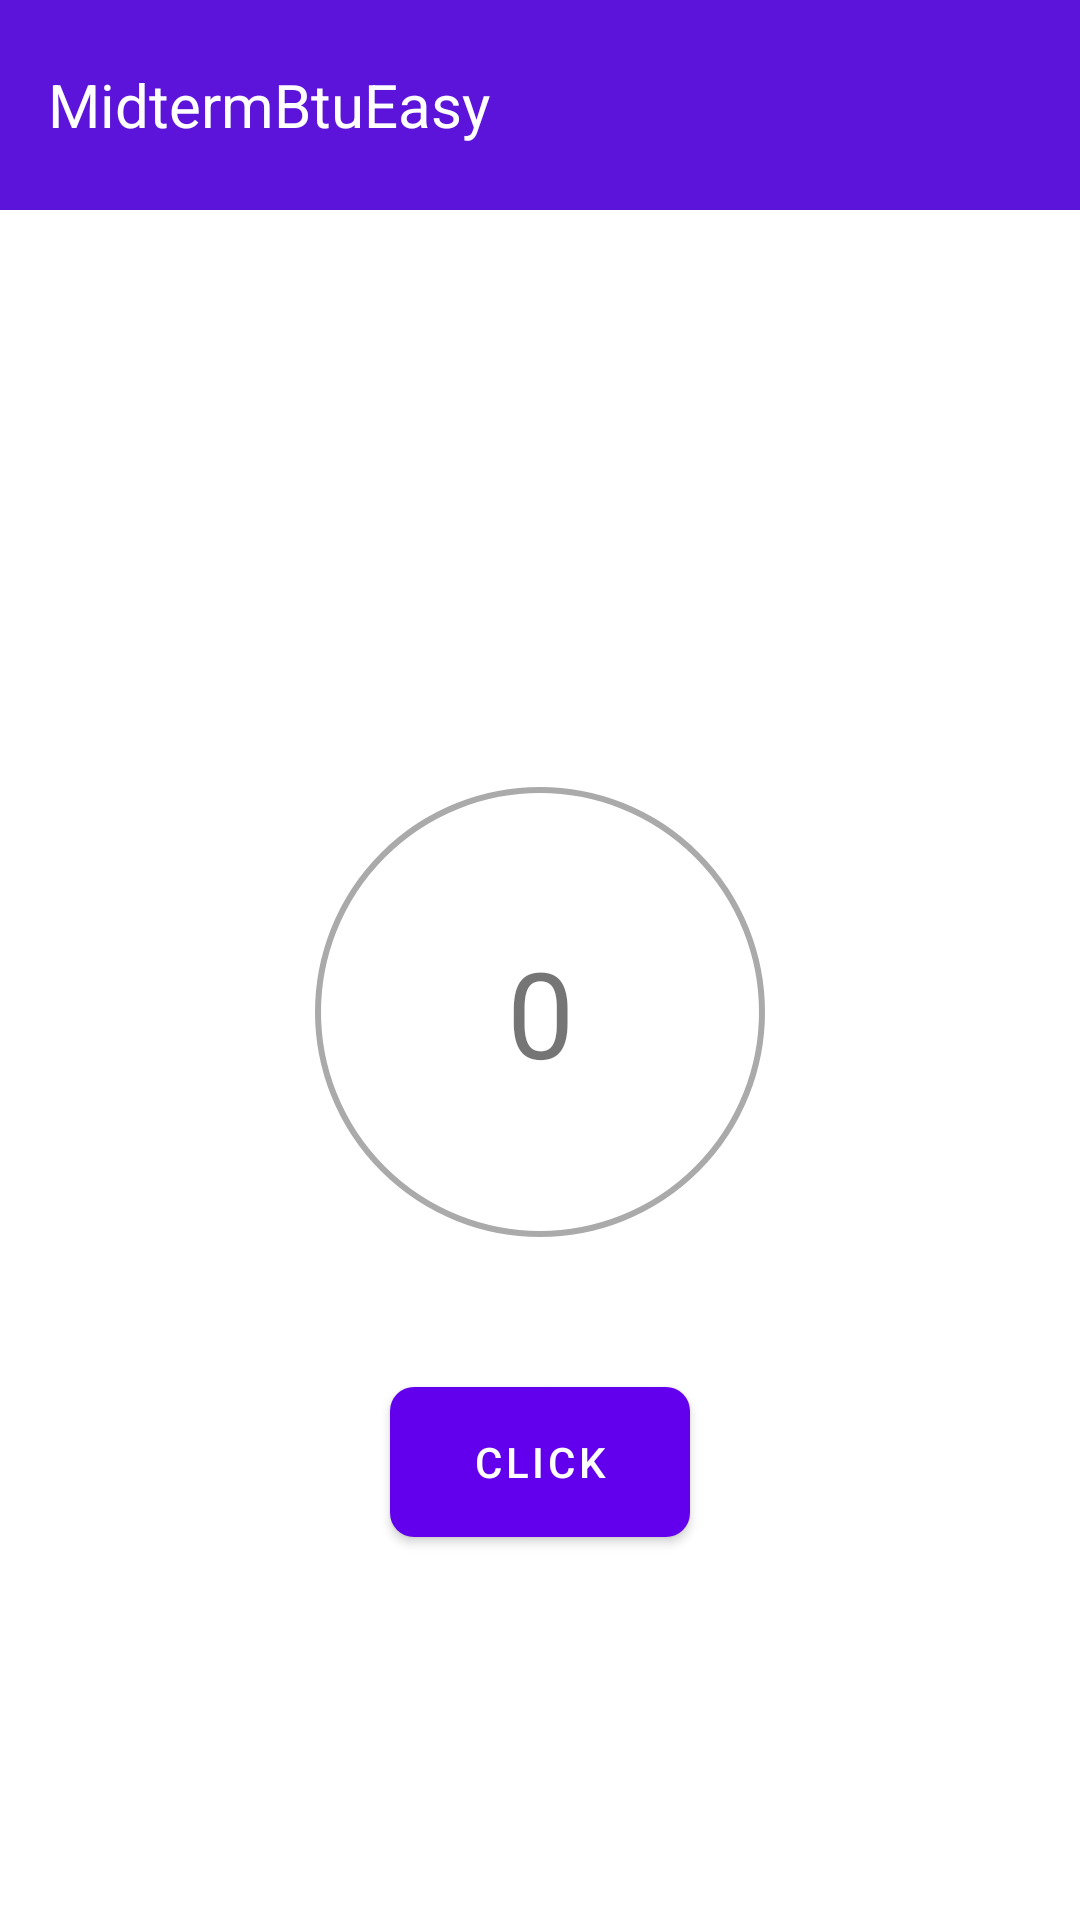

Android layout source for this screen:
<!-- AndroidManifest.xml: application theme Theme.MidtermBtuEasy -->
<!-- res/layout/activity_second.xml -->
<?xml version="1.0" encoding="utf-8"?>
<LinearLayout
    xmlns:android="http://schemas.android.com/apk/res/android"
    xmlns:tools="http://schemas.android.com/tools"
    android:layout_width="match_parent"
    android:layout_height="match_parent"
    android:orientation="vertical"
    android:gravity="top|center_horizontal" >


    <TextView
        android:id="@+id/top_bar"
        android:layout_width="match_parent"
        android:layout_height="70dp"
        android:background="#5C14DB"
        android:text="@string/midtermbtueasy"
        android:paddingStart="16dp"
        android:gravity="center_vertical"
        android:textColor="#FFFFFF"
        android:textSize="20sp"
        tools:ignore="RtlSymmetry" />

    <TextView
        android:id="@+id/received_text_view"
        android:layout_width="wrap_content"
        android:layout_height="wrap_content"
        android:layout_marginTop="80dp"
        android:textSize="24sp" />

    <TextView
        android:id="@+id/counter"
        android:layout_width="wrap_content"
        android:layout_height="wrap_content"
        android:textSize="40sp"
        android:text="@string/_0"
        android:layout_marginTop="80dp"
        android:background="@drawable/circle_shape"
        android:padding="16dp"
        android:gravity="center"
     />

    <Button
        android:id="@+id/increment"
        android:layout_width="100dp"
        android:layout_height="50dp"
        android:layout_gravity="center_horizontal"
        android:layout_marginTop="50dp"
        android:background="@drawable/button_background"
        android:textColor="@color/white"
        android:text="@string/click" />


</LinearLayout>
<!-- resources referenced by this layout -->
<resources>
  <!-- drawable button_background (drawable) -->
  <layer-list xmlns:android="http://schemas.android.com/apk/res/android">
      
      <item>
          <shape android:shape="rectangle">
              <solid android:color="@color/white" /> 
              <corners android:radius="8dp" /> 
          </shape>
      </item>
  
      
      <item android:top="2dp" android:left="2dp" android:right="2dp" android:bottom="2dp">
          <shape android:shape="rectangle">
              <solid android:color="@android:color/white" /> 
              <stroke android:width="2dp" android:color="@color/black" /> 
              <corners android:radius="15dp" /> 
          </shape>
      </item>
  </layer-list>
  <!-- drawable circle_shape (drawable) -->
  <?xml version="1.0" encoding="utf-8"?>
  <shape xmlns:android="http://schemas.android.com/apk/res/android"
      android:shape="rectangle">
      <solid android:color="@android:color/white" />
      <stroke
          android:width="2dp"
          android:color="@android:color/darker_gray" />
      <size
          android:width="150dp"
          android:height="150dp" />
      <corners android:radius="75dp" />
  </shape>
  <string name="_0">0</string>
  <string name="click">click</string>
  <string name="midtermbtueasy">MidtermBtuEasy</string>
  <style name="Theme.MidtermBtuEasy" parent="Theme.MaterialComponents.Light.NoActionBar">
          <item name="colorPrimary">@color/purple_500</item>
          <item name="colorPrimaryDark">@color/purple_700</item>
          <item name="colorAccent">@color/purple_200</item>
          <item name="android:buttonStyle">@style/MyButtonStyle</item> 
      </style>
  <style name="MyButtonStyle" parent="Widget.MaterialComponents.Button">
          <item name="android:backgroundTint">@color/purple_500</item>
          <item name="android:textColor">@android:color/white</item>
      </style>
  <!-- not gathered from this repository: default colours our renderer supplied (Android Studio template values) -->
  <color name="purple_200">#FFBB86FC</color>
  <color name="purple_500">#FF6200EE</color>
  <color name="purple_700">#FF3700B3</color>
  <color name="black">#FF000000</color>
  <color name="white">#FFFFFFFF</color>
</resources>
